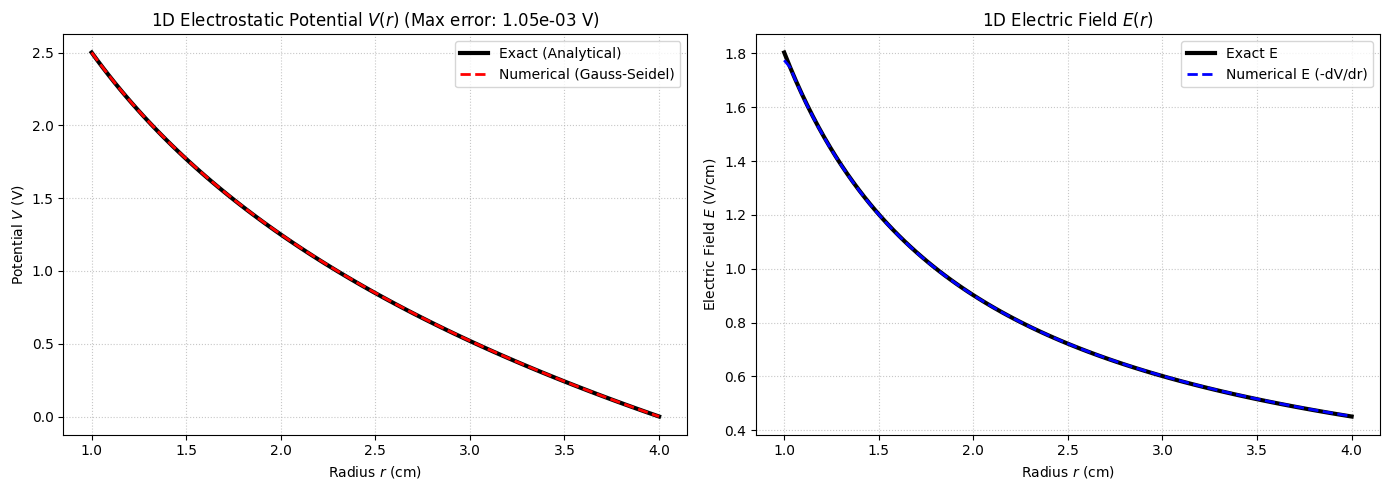
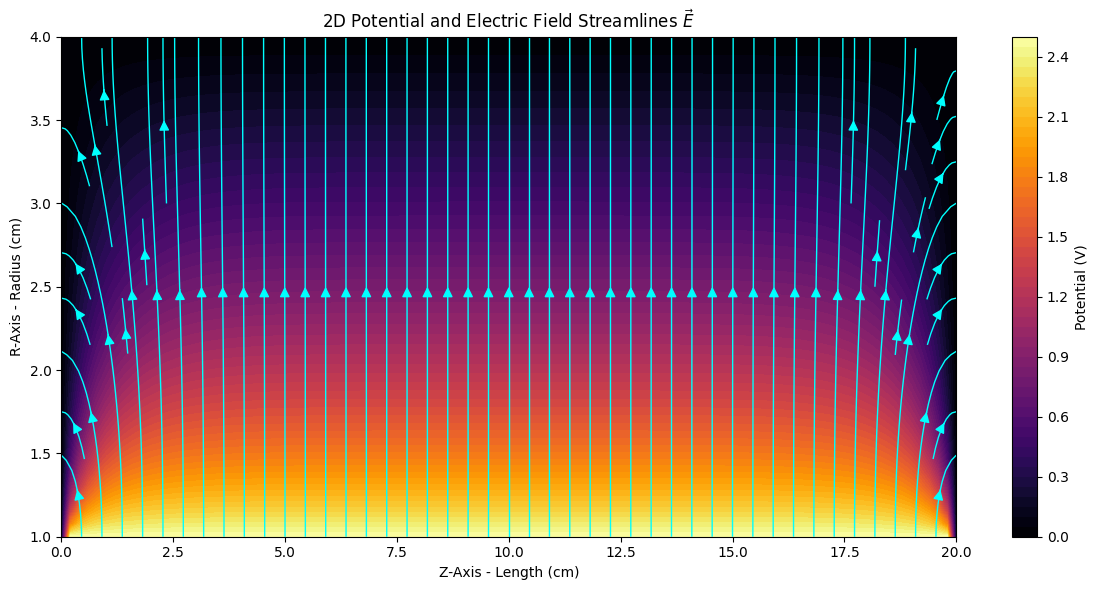

The script that saved these images, in order:
# -*- coding: utf-8 -*-
"""
1D & 2D Cylindrical Laplace Equation Solver via Gauss-Seidel Relaxation.
Solves the boundary-value problem for electrostatic potential inside a finite
coaxial cylinder using finite differences in cylindrical coordinates, benchmarks
the 1D solution against the exact analytical expression, and computes the electric
field vector field via numerical differentiation.
"""

import numpy as np
import matplotlib.pyplot as plt

R_i = 1.0   # Inner radius (cm)
R_e = 4.0   # Outer radius (cm)
V_i = 2.5   # Inner potential (V)
V_e = 0.0   # Outer potential (V)
L = 20.0    # Cylinder length (cm)


# 1D MODEL

print("Solving 1D model...")
N = 100
r = np.linspace(R_i, R_e, N)
h = r[1] - r[0]

V = np.linspace(V_i, V_e, N)
V[0], V[-1] = V_i, V_e

tol = 1e-6
error_max = 1.0
iterations_1d = 0

while error_max > tol:
    error_max = 0.0
    for j in range(1, N - 1):
        V_old = V[j]
        V[j] = 0.5 * (V[j-1] * (1 - h / (2 * r[j])) + V[j+1] * (1 + h / (2 * r[j])))
        
        change = abs(V[j] - V_old)
        if change > error_max:
            error_max = change
    iterations_1d += 1

# Exact analytical solution and error
V_exact = V_i * (np.log(R_e / r) / np.log(R_e / R_i))
max_error = np.max(np.abs(V - V_exact))

# 1D electric field calculation
E_num = np.zeros(N)
E_num[1:-1] = -(V[2:] - V[:-2]) / (2 * h)
E_num[0] = -(V[1] - V[0]) / h
E_num[-1] = -(V[-1] - V[-2]) / h
E_exact = V_i / (r * np.log(R_e / R_i))


# 2D MODEL

print(f"1D model converged in {iterations_1d} iterations.")
print("Solving 2D model (this may take a few seconds)...")

N_r = 40   # Radial grid points
N_z = 100  # Longitudinal grid points
r_2d = np.linspace(R_i, R_e, N_r)
z_2d = np.linspace(0, L, N_z)
hr = r_2d[1] - r_2d[0]
hz = z_2d[1] - z_2d[0]

# 2D potential grid with Dirichlet boundary conditions
V2D = np.zeros((N_r, N_z))

V2D[0, :] = V_i
V2D[-1, :] = V_e
V2D[:, 0] = 0.0
V2D[:, -1] = 0.0

alpha = 1 / hr**2
beta = 1 / hz**2
denom = 2 * (alpha + beta)

tol_2d = 1e-4
error_max_2d = 1.0
iterations_2d = 0

while error_max_2d > tol_2d:
    error_max_2d = 0.0
    for j in range(1, N_r - 1):
        gamma = 1 / (2 * r_2d[j] * hr)
        for k in range(1, N_z - 1):
            V_old = V2D[j, k]
            
            V2D[j, k] = (1/denom) * (
                (alpha + gamma) * V2D[j+1, k] +
                (alpha - gamma) * V2D[j-1, k] +
                beta * (V2D[j, k+1] + V2D[j, k-1])
            )
            
            change = abs(V2D[j, k] - V_old)
            if change > error_max_2d:
                error_max_2d = change
    iterations_2d += 1

print(f"2D model converged in {iterations_2d} iterations.")

# 2D electric field components
E_r, E_z = np.gradient(-V2D, hr, hz)


# PLOTTING

plt.style.use('default')

# FIGURE 1: 1D Simulation
fig1, (ax1, ax2) = plt.subplots(1, 2, figsize=(14, 5))

ax1.plot(r, V_exact, 'k-', linewidth=3, label='Exact (Analytical)')
ax1.plot(r, V, 'r--', linewidth=2, label='Numerical (Gauss-Seidel)')
ax1.set_title(f'1D Electrostatic Potential $V(r)$ (Max error: {max_error:.2e} V)')
ax1.set_xlabel('Radius $r$ (cm)')
ax1.set_ylabel('Potential $V$ (V)')
ax1.grid(True, linestyle=':', alpha=0.7)
ax1.legend()

ax2.plot(r, E_exact, 'k-', linewidth=3, label='Exact E')
ax2.plot(r, E_num, 'b--', linewidth=2, label='Numerical E (-dV/dr)')
ax2.set_title('1D Electric Field $E(r)$')
ax2.set_xlabel('Radius $r$ (cm)')
ax2.set_ylabel('Electric Field $E$ (V/cm)')
ax2.grid(True, linestyle=':', alpha=0.7)
ax2.legend()

fig1.tight_layout()

# FIGURE 2: 2D Simulation
fig2, ax3 = plt.subplots(figsize=(12, 6))

Z, R = np.meshgrid(z_2d, r_2d)

contour_map = ax3.contourf(Z, R, V2D, levels=50, cmap='inferno')
cbar = plt.colorbar(contour_map, ax=ax3)
cbar.set_label('Potential (V)')

strm = ax3.streamplot(z_2d, r_2d, E_z, E_r, color='cyan', linewidth=1,
                      density=1.5, arrowsize=1.5)

ax3.set_title('2D Potential and Electric Field Streamlines $\\vec{E}$')
ax3.set_xlabel('Z-Axis - Length (cm)')
ax3.set_ylabel('R-Axis - Radius (cm)')

fig2.tight_layout()
plt.show()
